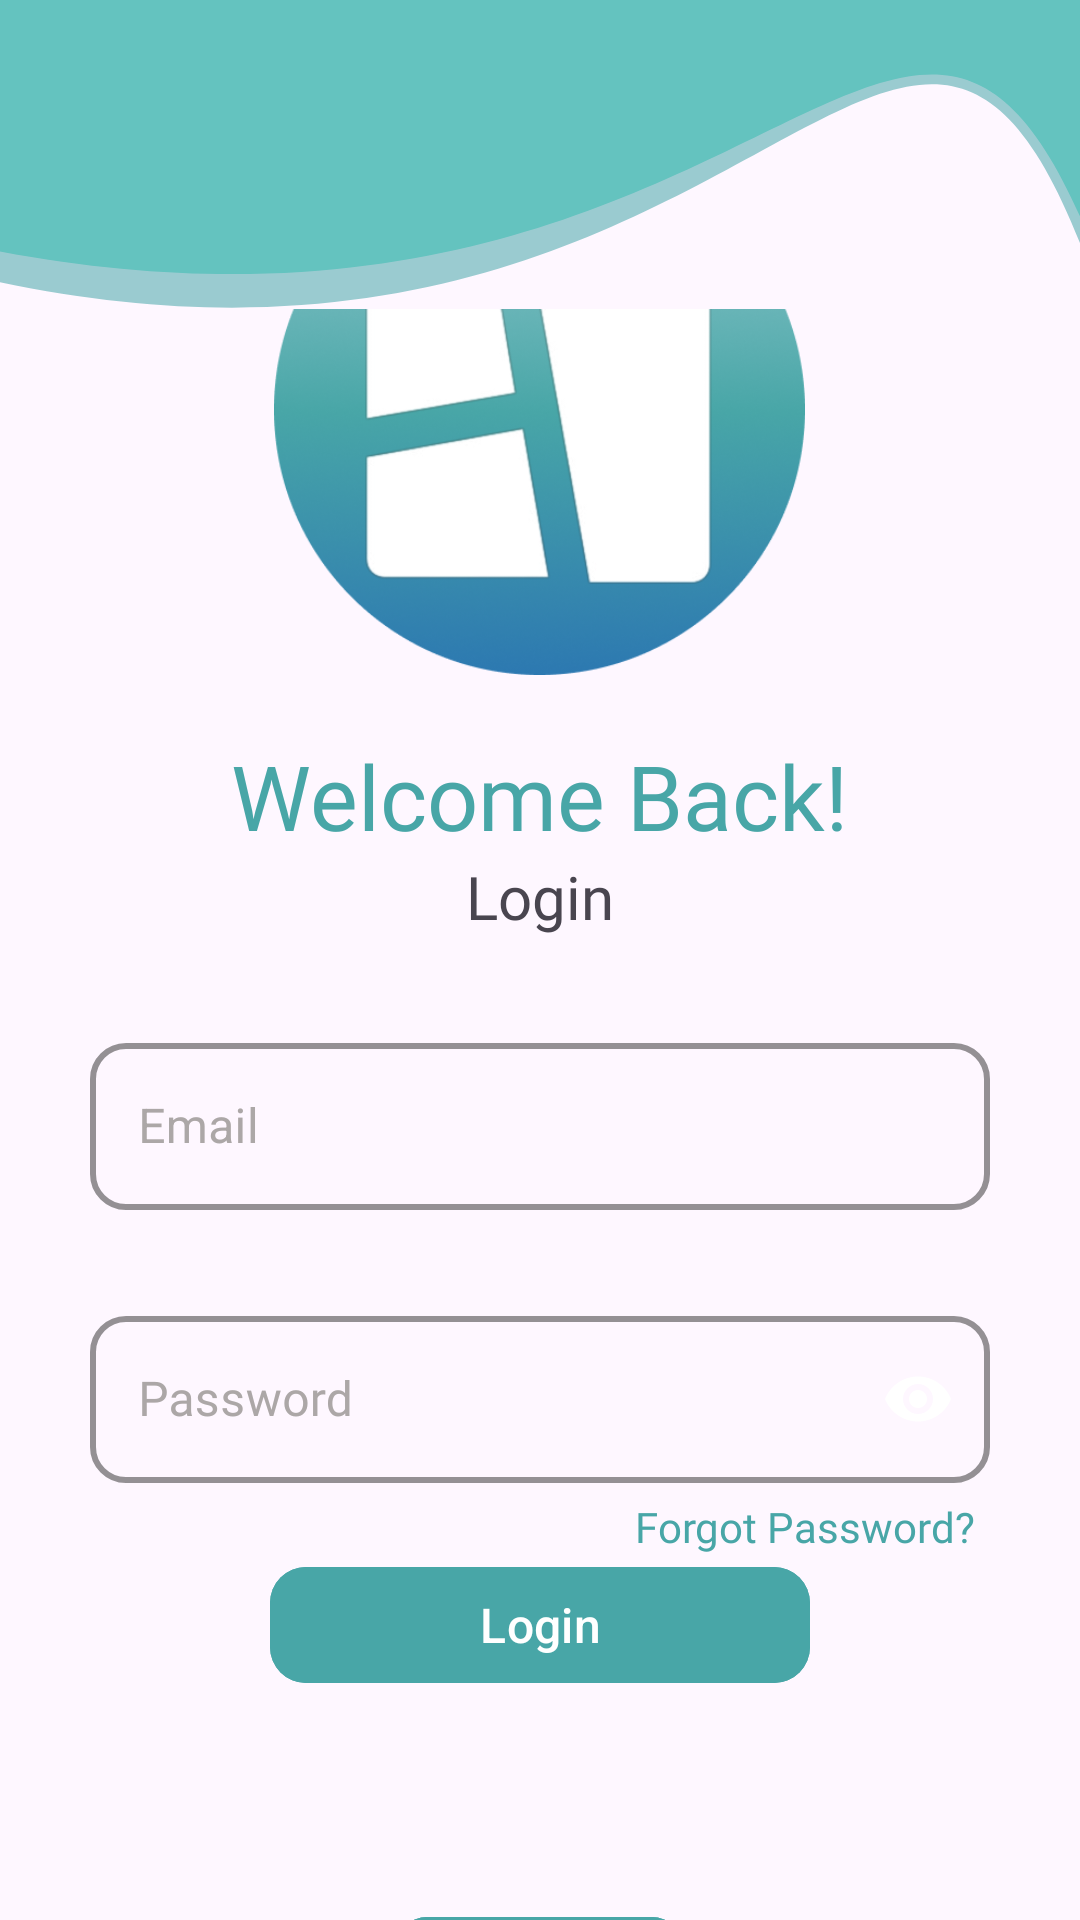

This screen was rendered from an Android layout file. Write that file and the resources it references.
<!-- AndroidManifest.xml: application theme Theme.PicMosaic -->
<!-- res/layout/login_page.xml -->
<?xml version="1.0" encoding="utf-8"?>
<LinearLayout xmlns:android="http://schemas.android.com/apk/res/android"
    xmlns:app="http://schemas.android.com/apk/res-auto"
    xmlns:tools="http://schemas.android.com/tools"
    tools:context=".LoginActivity"
    android:orientation="vertical"
    android:layout_width="match_parent"
    android:layout_height="match_parent">
        
        <ImageView
            android:layout_width="match_parent"
            android:layout_height="wrap_content"
            android:src="@drawable/wavyheader"
            android:scaleType="fitXY"
            android:adjustViewBounds="true"
        />

        <LinearLayout
            android:id="@+id/loginFormLayout"
            android:layout_width="match_parent"
            android:layout_height="0dp"
            android:layout_weight="1"
            android:orientation="vertical"
            android:gravity="center">

                
                <ImageView
                    android:layout_margin="20dp"
                    android:layout_width="177dp"
                    android:layout_height="177dp"
                    android:src="@drawable/app_logo"
                    />

                
                <TextView
                    android:layout_width="wrap_content"
                    android:layout_height="wrap_content"
                    android:fontFamily="@font/poppins_bold"
                    android:textSize="30sp"
                    android:textColor="#48A6A7"
                    android:text="Welcome Back!"
                    />

                
                <TextView
                    android:layout_width="wrap_content"
                    android:layout_height="wrap_content"
                    android:fontFamily="@font/poppins_regular"
                    android:text="Login"
                    android:textSize="20sp" />

                
                <com.google.android.material.textfield.TextInputLayout
                    android:layout_width="match_parent"
                    android:layout_height="wrap_content"
                    android:textColorHint="#ACA7A7"
                    android:hint="Email"
                    android:layout_margin="30dp"
                    app:boxStrokeWidth="2dp"
                    app:hintTextColor="#48A6A7"
                    app:boxStrokeColor="#48A6A7"
                    app:boxCornerRadiusTopStart="12dp"
                    app:boxCornerRadiusTopEnd="12dp"
                    app:boxCornerRadiusBottomStart="12dp"
                    app:boxCornerRadiusBottomEnd="12dp"
                    style="@style/Widget.MaterialComponents.TextInputLayout.OutlinedBox">

                <com.google.android.material.textfield.TextInputEditText
                    android:id="@+id/emailEditText"
                    android:layout_width="match_parent"
                    android:layout_height="wrap_content"
                    android:inputType="textEmailAddress"
                    android:textColorHint="#ACA7A7"
                    app:cursorColor="#48A6A7"
                    />
                </com.google.android.material.textfield.TextInputLayout>


                
                <com.google.android.material.textfield.TextInputLayout
                    android:layout_width="match_parent"
                    android:layout_height="wrap_content"
                    android:layout_marginLeft="30dp"
                    android:layout_marginRight="30dp"
                    android:textColorHint="#ACA7A7"
                    android:hint="Password"
                    app:boxCornerRadiusBottomEnd="12dp"
                    app:boxCornerRadiusBottomStart="12dp"
                    app:boxCornerRadiusTopEnd="12dp"
                    app:boxCornerRadiusTopStart="12dp"
                    app:hintTextColor="#48A6A7"
                    app:boxStrokeColor="#48A6A7"
                    app:boxStrokeWidth="2dp"
                    app:endIconMode="password_toggle"
                    app:endIconTint="#48A6A7"
                    app:passwordToggleEnabled="true"
                    style="@style/Widget.MaterialComponents.TextInputLayout.OutlinedBox">

                <com.google.android.material.textfield.TextInputEditText
                    android:id="@+id/passwordEditText"
                    android:layout_width="match_parent"
                    android:layout_height="wrap_content"
                    android:inputType="textPassword"
                    android:textColorHint="#ACA7A7"
                    android:textColor="#000000"
                    android:fontFamily="@font/poppins_regular"
                    />
                </com.google.android.material.textfield.TextInputLayout>

                
                <TextView
                    android:id="@+id/forgotPasswordText"
                    android:layout_width="wrap_content"
                    android:layout_height="wrap_content"
                    android:layout_gravity="end"
                    android:layout_marginTop="5dp"
                    android:layout_marginRight="35dp"
                    android:fontFamily="@font/poppins_regular"
                    android:text="Forgot Password?"
                    android:textColor="#48A6A7"
                    android:textSize="14sp" />

                
                <com.google.android.material.button.MaterialButton
                    android:id="@+id/loginButton"
                    android:layout_width="match_parent"
                    android:layout_height="wrap_content"
                    android:layout_marginRight="90dp"
                    android:layout_marginLeft="90dp"
                    android:text="Login"
                    android:textSize="16sp"
                    android:textColor="@color/white"
                    app:cornerRadius="12dp"
                    android:backgroundTint="#48A6A7"/>

                
                <LinearLayout
                    android:layout_width="wrap_content"
                    android:layout_height="wrap_content"
                    android:layout_margin="30dp"
                    android:gravity="center"
                    android:orientation="vertical">

                        
                        <LinearLayout
                            android:layout_width="wrap_content"
                            android:layout_height="wrap_content"
                            android:orientation="horizontal">

                                <TextView
                                    android:id="@+id/tvTermsText"
                                    android:layout_width="wrap_content"
                                    android:layout_height="wrap_content"
                                    android:textColor="#000"
                                    android:text="By continuing you are agreeing to our "
                                    android:textSize="13sp" />

                                <TextView
                                    android:id="@+id/tvTermsLink"
                                    android:layout_width="wrap_content"
                                    android:layout_height="wrap_content"
                                    android:clickable="true"
                                    android:focusable="true"
                                    android:text="terms &amp; conditions"
                                    android:textColor="#4DB6AC"
                                    android:textSize="13sp" />
                        </LinearLayout>

                        
                        <TextView
                            android:id="@+id/tvPrivacyText"
                            android:layout_width="wrap_content"
                            android:layout_height="wrap_content"
                            android:textColor="#000"
                            android:text="and our privacy policies"
                            android:textSize="13sp" />
                </LinearLayout>

                <LinearLayout
                    android:layout_width="wrap_content"
                    android:layout_height="wrap_content"
                    android:orientation="horizontal"
                    android:layout_marginBottom="10dp"
                    android:gravity="center">

                        <ImageView
                            android:layout_width="wrap_content"
                            android:layout_height="wrap_content"
                            android:src="@drawable/gray_line"/>

                        
                        <TextView
                            android:id="@+id/tvNoAccount"
                            android:layout_width="wrap_content"
                            android:layout_height="wrap_content"
                            android:textColor="#000"
                            android:text=" Don't Have an Account? "
                            android:textSize="14sp"
                            android:clickable="true"
                            android:focusable="true"
                            android:fontFamily="@font/poppins_regular" />


                        <ImageView
                            android:layout_width="wrap_content"
                            android:layout_height="wrap_content"
                            android:src="@drawable/gray_line"/>
                </LinearLayout>



                
                <com.google.android.material.button.MaterialButton
                    android:id="@+id/signupButton"
                    android:layout_width="95dp"
                    android:layout_height="50dp"
                    android:text="Signup"
                    android:textSize="14sp"
                    android:layout_marginBottom="30dp"
                    android:backgroundTint="#48A6A7"
                    app:cornerRadius="10dp"
                    />

        </LinearLayout>


</LinearLayout>
<!-- resources referenced by this layout -->
<resources>
  <color name="white">#FFFFFF</color>
  <!-- drawable app_logo: png bitmap (drawable, 111801 bytes) -->
  <!-- drawable gray_line (drawable) -->
  <vector xmlns:android="http://schemas.android.com/apk/res/android"
      android:width="90dp"
      android:height="3dp"
      android:viewportWidth="90"
      android:viewportHeight="3">
  
      <path
      android:strokeColor="#CACACA"
      android:strokeWidth="1"
      android:strokeLineCap="round"
      android:pathData="M1 1L89 1"/>
  </vector>
  <!-- drawable wavyheader (drawable) -->
  <vector xmlns:android="http://schemas.android.com/apk/res/android"
      android:width="370dp"
      android:height="106dp"
      android:viewportWidth="370"
      android:viewportHeight="106">
      <path
          android:fillColor="#9ACBD0"
          android:pathData="M0 0.390442H375V96.8366C312.906 -80.5056 261.7 152.01 0 96.8366V0.390442Z"/>
  
       <path
              android:fillColor="#64C3BF"
              android:pathData="M0 0H375V86.2585C312.906 -72.3509 261.7 135.604 0 86.2585V0Z"/>
  
  
  </vector>
  <style name="Theme.PicMosaic" parent="android:Theme.Material.Light.NoActionBar" />
</resources>
